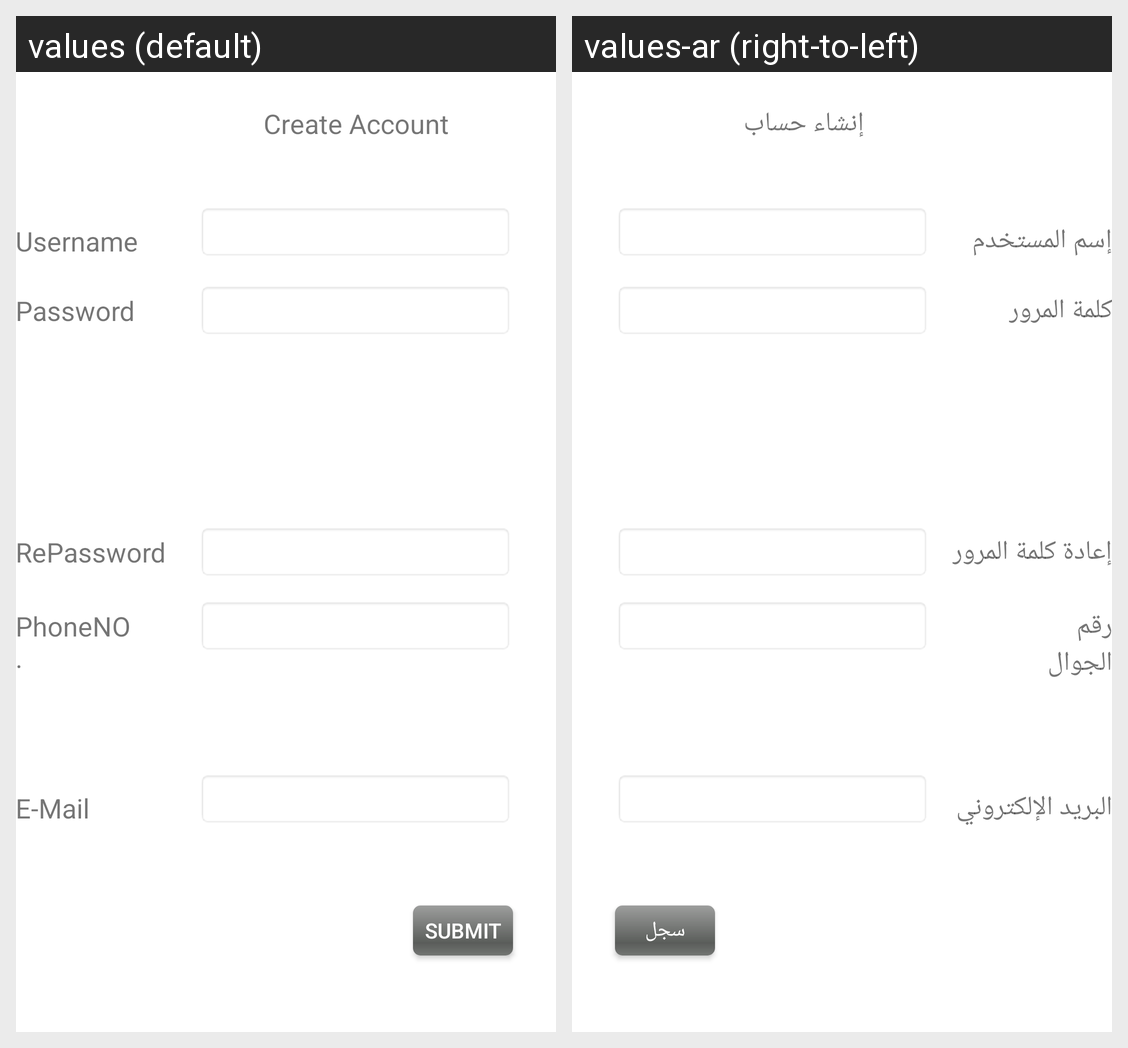

Locale-by-locale string values for the Android screen shown in this grid:
Android screen res/layout/activity_create_account.xml rendered under 2 locales, left to right: values (default), values-ar (right-to-left). Device: Nexus 5 (rendered at 1080×1920; each locale shown at half size, 540×960, under a caption strip naming it); theme AppTheme.
Strings drawn on this screen, with the default value and each locale's value (text and hints the layout hard-codes, and strings that could not be matched under every locale, appear in the picture but are not listed):

Submit
  values: Submit
  values-ar: سجل

PhoneNumber
  values: PhoneNO.
  values-ar: رقم الجوال

username
  values: Username 
  values-ar: إسم المستخدم

Password
  values: Password
  values-ar: كلمة المرور

RePassword
  values: RePassword
  values-ar: إعادة كلمة المرور

CreateAccount
  values: Create Account
  values-ar: إنشاء حساب

EMail
  values: E-Mail
  values-ar: البريد الإلكتروني
